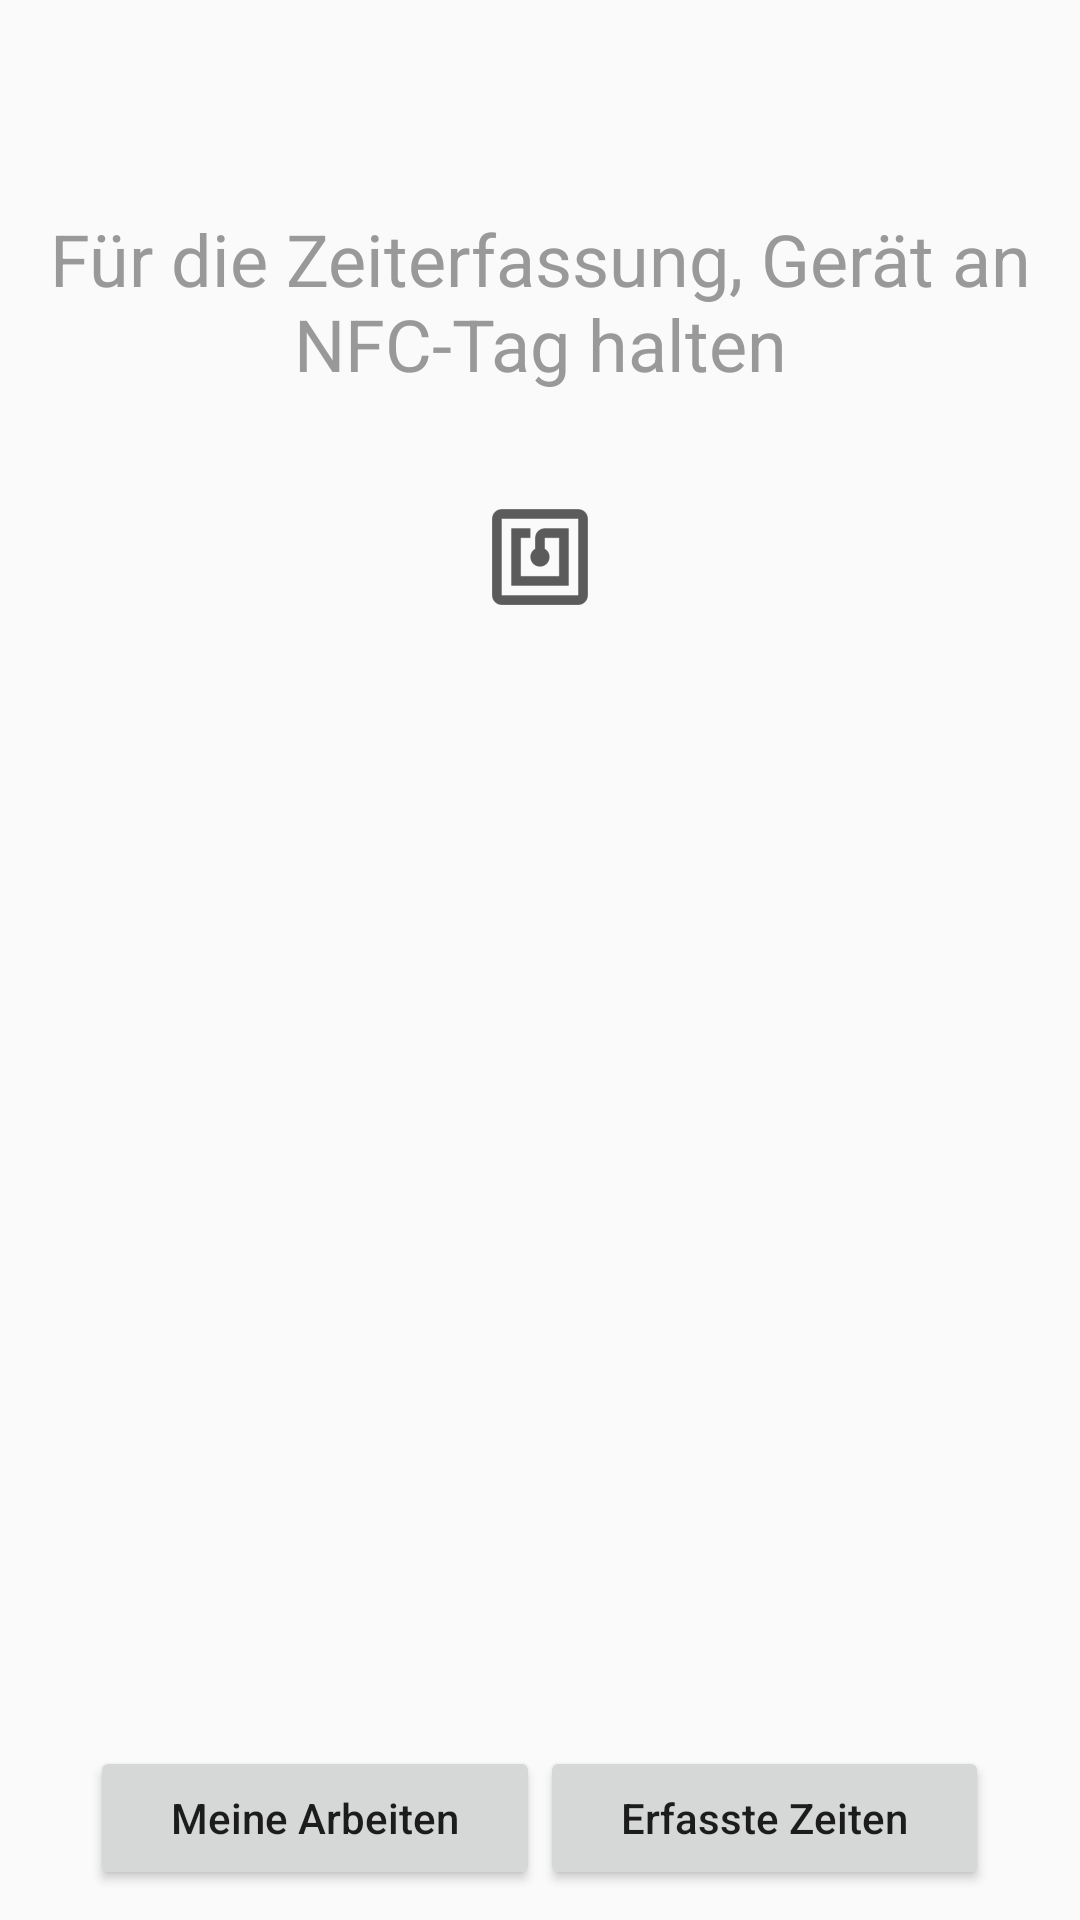

Android layout source for this screen:
<!-- AndroidManifest.xml: application theme AppTheme -->
<!-- res/layout/content_timetracking.xml -->
<?xml version="1.0" encoding="utf-8"?>
<LinearLayout xmlns:android="http://schemas.android.com/apk/res/android"
    xmlns:app="http://schemas.android.com/apk/res-auto"
    xmlns:tools="http://schemas.android.com/tools"
    android:layout_width="match_parent"
    android:layout_height="match_parent"
    android:orientation="vertical"
    app:layout_behavior="@string/appbar_scrolling_view_behavior"
    tools:context=".TimetrackingActivity">

    <Space
        android:layout_width="match_parent"
        android:layout_height="70dp" />

    <TextView
        android:id="@+id/textView"
        android:layout_width="match_parent"
        android:layout_height="wrap_content"
        android:text="Für die Zeiterfassung, Gerät an NFC-Tag halten"
        android:textAlignment="center"
        android:textAppearance="@android:style/TextAppearance.Material.Medium"
        android:textColor="@color/year"
        android:textSize="24sp" />

    <Space
        android:layout_width="match_parent"
        android:layout_height="10dp" />

    <TextView
        android:id="@+id/textView2"
        android:layout_width="match_parent"
        android:layout_height="wrap_content"
        android:textAlignment="center" />

    <Space
        android:layout_width="match_parent"
        android:layout_height="10dp" />

    <ImageView
        android:id="@+id/imageView"
        android:layout_width="match_parent"
        android:layout_height="wrap_content"
        android:src="@drawable/ic_nfc2" />

    <Space
        android:layout_width="match_parent"
        android:layout_height="match_parent"
        android:layout_weight="1" />

    <LinearLayout
        android:layout_width="match_parent"
        android:layout_height="wrap_content"
        android:orientation="horizontal">

        <Space
            android:layout_width="wrap_content"
            android:layout_height="match_parent"
            android:layout_weight="1" />

        <Button
            android:id="@+id/button3"
            android:layout_width="wrap_content"
            android:layout_height="wrap_content"
            android:layout_weight="1"
            android:text="Meine Arbeiten"
            android:textAllCaps="false" />

        <Button
            android:id="@+id/button"
            android:layout_width="wrap_content"
            android:layout_height="wrap_content"
            android:layout_weight="1"
            android:text="Erfasste Zeiten"
            android:textAllCaps="false" />

        <Space
            android:layout_width="wrap_content"
            android:layout_height="match_parent"
            android:layout_weight="1" />

    </LinearLayout>

    <Space
        android:layout_width="match_parent"
        android:layout_height="10dp" />

</LinearLayout>
<!-- resources referenced by this layout -->
<resources>
  <color name="year">#999999</color>
  <!-- drawable ic_nfc2: png bitmap (drawable-hdpi, 540 bytes) -->
  <style name="AppTheme" parent="Theme.AppCompat.Light.NoActionBar">
          
          
          <item name="colorPrimary">#3F51B5</item>
          
          <item name="colorPrimaryDark">#303F9F</item>
          
          <item name="colorAccent">#FFAB40</item>
          <item name="coordinatorLayoutStyle">@style/Widget.Design.CoordinatorLayout</item>
  
          
          <item name="actionMenuTextColor">@android:color/holo_green_light</item>
  
          
          <item name="colorControlNormal">@color/colorwhite</item>
          
          <item name="colorControlActivated">@color/colorwhite</item>
          
          <item name="colorControlHighlight">@color/colorwhite</item>
  
      </style>
  <color name="colorwhite">#dddddd</color>
</resources>
